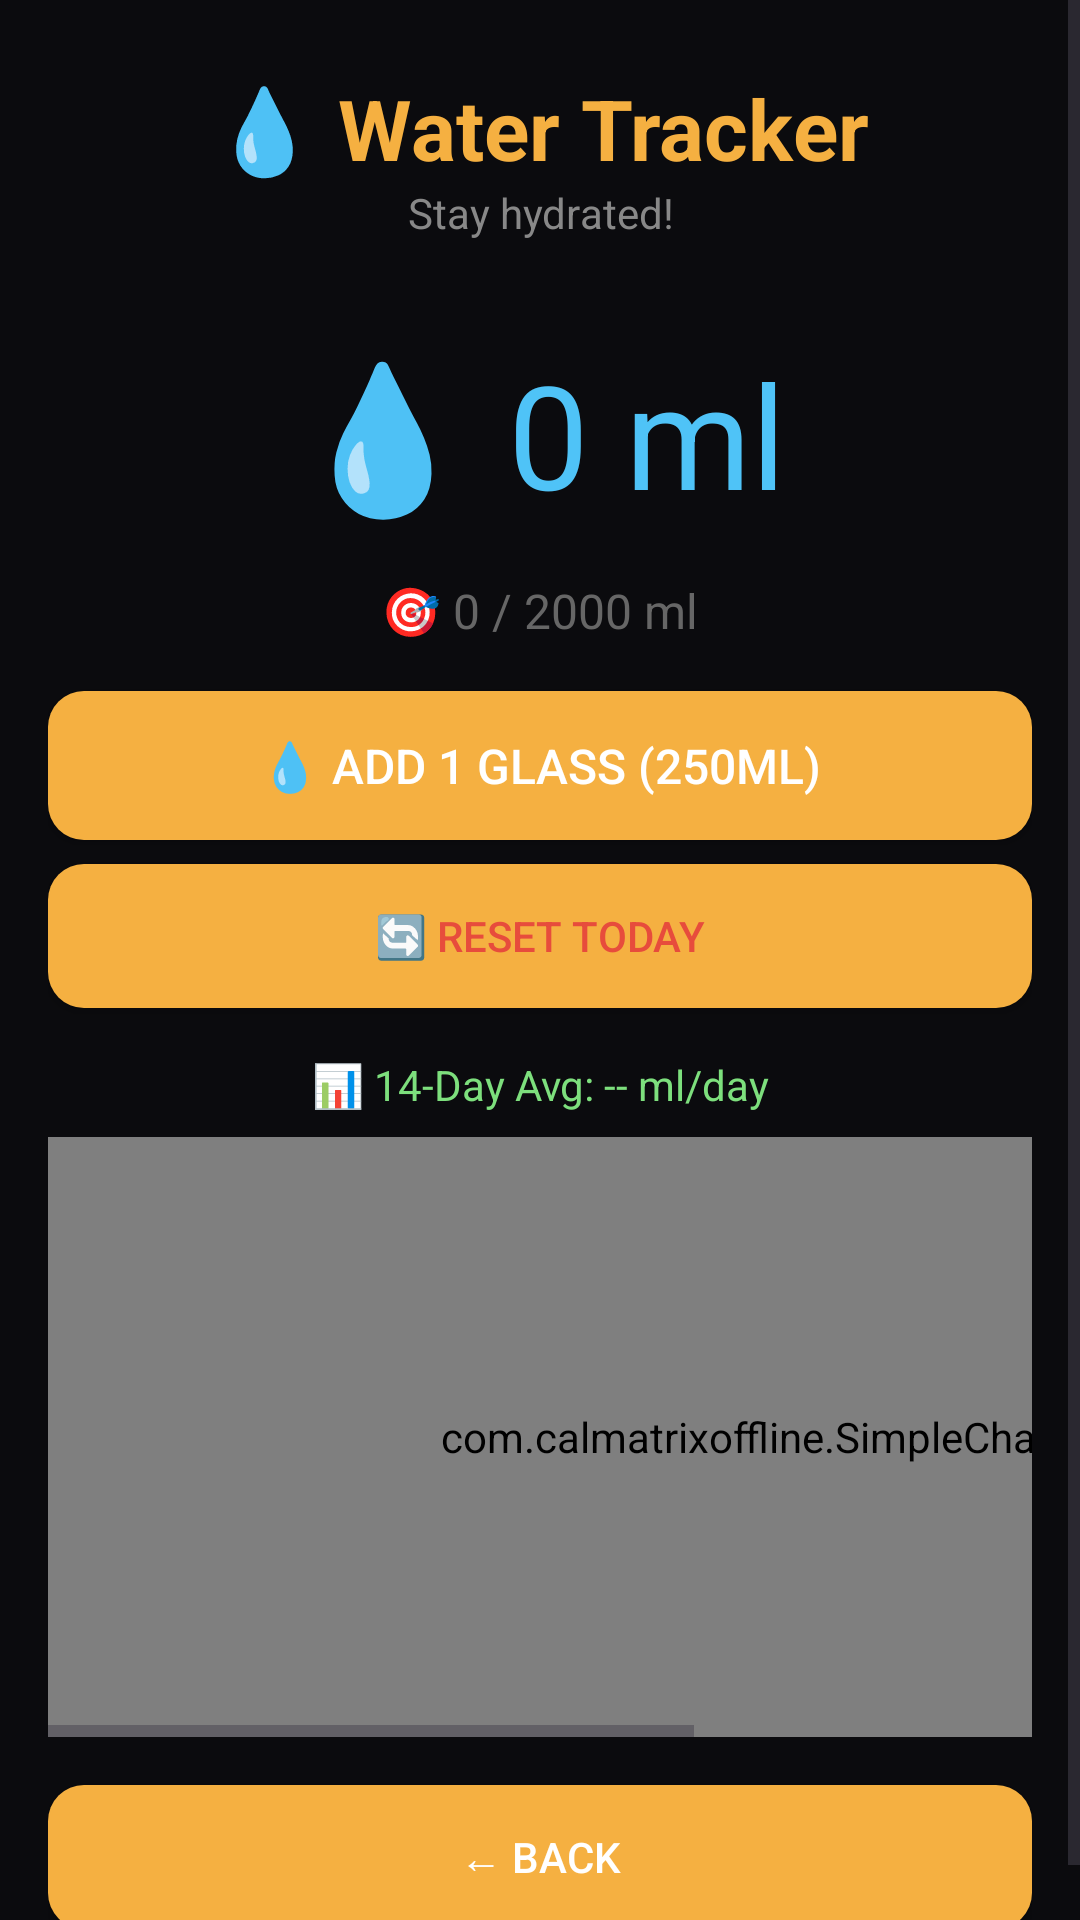

Write the Android layout XML for this screen, with the resource values it uses.
<!-- AndroidManifest.xml: application theme Theme.CalSnap1 -->
<!-- res/layout/activity_water.xml -->
<?xml version="1.0" encoding="utf-8"?>
<ScrollView xmlns:android="http://schemas.android.com/apk/res/android"
    android:layout_width="match_parent"
    android:layout_height="match_parent"
    android:background="#0b0b0e"
    android:fillViewport="true">

    <LinearLayout
        android:layout_width="match_parent"
        android:layout_height="wrap_content"
        android:orientation="vertical"
        android:padding="16dp"
        android:gravity="center_horizontal">

        <TextView
            android:layout_width="match_parent"
            android:layout_height="wrap_content"
            android:text="💧 Water Tracker"
            android:textSize="28sp"
            android:textStyle="bold"
            android:textColor="#f5b041"
            android:gravity="center"
            android:layout_marginTop="8dp" />

        <TextView
            android:layout_width="match_parent"
            android:layout_height="wrap_content"
            android:text="Stay hydrated!"
            android:textColor="#888"
            android:gravity="center"
            android:layout_marginBottom="16dp" />

        <TextView
            android:id="@+id/waterCountText"
            android:layout_width="wrap_content"
            android:layout_height="wrap_content"
            android:text="💧 0 ml"
            android:textSize="48sp"
            android:textColor="#4FC3F7"
            android:gravity="center"
            android:padding="16dp" />

        <TextView
            android:id="@+id/waterGoalText"
            android:layout_width="wrap_content"
            android:layout_height="wrap_content"
            android:text="🎯 0 / 2000 ml"
            android:textColor="#666"
            android:textSize="16sp"
            android:layout_marginBottom="16dp" />

        <Button
            android:id="@+id/addWaterBtn"
            android:layout_width="match_parent"
            android:layout_height="wrap_content"
            android:text="💧 Add 1 Glass (250ml)"
            android:background="@drawable/rounded_button1"


            android:textColor="#fff"
            android:padding="14dp"
            android:textSize="16sp" />

        <Button
            android:id="@+id/resetWaterBtn"
            android:layout_width="match_parent"
            android:layout_height="wrap_content"
            android:text="🔄 Reset Today"
            android:background="@drawable/rounded_button1"
            android:textColor="#e74c3c"
            android:padding="14dp"
            android:layout_marginTop="8dp" />

        <TextView
            android:id="@+id/graphSummary"
            android:layout_width="match_parent"
            android:layout_height="wrap_content"
            android:text="📊 14-Day Avg: -- ml/day"
            android:textColor="#7ddf7d"
            android:textSize="14sp"
            android:gravity="center"
            android:layout_marginTop="16dp" />

        <HorizontalScrollView
            android:layout_width="match_parent"
            android:layout_height="200dp"
            android:layout_marginTop="8dp"
            android:scrollbars="horizontal">

            <LinearLayout
                android:layout_width="wrap_content"
                android:layout_height="match_parent"
                android:orientation="horizontal">

                <com.calmatrixoffline.SimpleChartView
                    android:id="@+id/chartView"
                    android:layout_width="500dp"
                    android:layout_height="match_parent" />

            </LinearLayout>
        </HorizontalScrollView>

        <Button
            android:id="@+id/backBtn"
            android:layout_width="match_parent"
            android:layout_height="wrap_content"
            android:text="← Back"
            android:background="@drawable/rounded_button1"
            android:textColor="#fff"
            android:padding="14dp"
            android:layout_marginTop="16dp" />

    </LinearLayout>
</ScrollView>
<!-- resources referenced by this layout -->
<resources>
  <!-- drawable rounded_button1 (drawable) -->
  <?xml version="1.0" encoding="utf-8"?>
  <shape xmlns:android="http://schemas.android.com/apk/res/android">
      <corners android:radius="12dp" />
      <solid android:color="#f5b041" />
      <padding
          android:top="12dp"
          android:bottom="12dp"
          android:left="16dp"
          android:right="16dp" />
  </shape>
  <style name="Theme.CalSnap1" parent="Base.Theme.CalSnap1" />
  <style name="Base.Theme.CalSnap1" parent="Theme.Material3.DayNight.NoActionBar">
          
          
      </style>
</resources>
